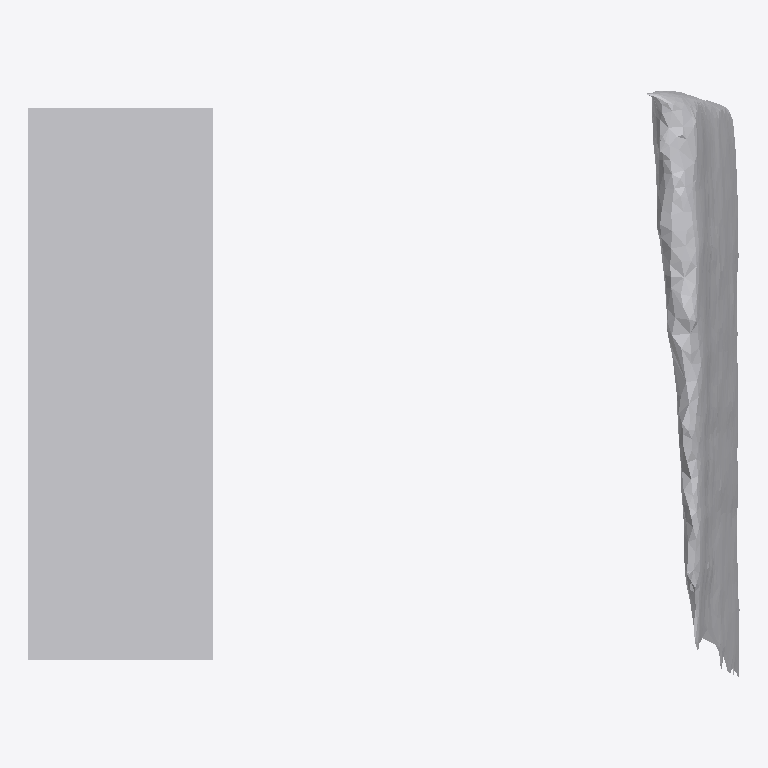
Plan cut of the same IFC building model at storey 'Ground Floor' (level 0.00 m, cut at 1.40 m), seen from above with north up, elements coloured by IFC class: 1 other element (light grey). No cut surface shows.
Extent 0.581 m × 0.480 m × 0.386 m (x, y, z). Storeys (1): Ground Floor at 0.00 m. Elements (1): 1 IfcFurniture.

HEADER;
FILE_DESCRIPTION(('ViewDefinition [CoordinationView]'),'2;1');
FILE_NAME('','2026-07-12T07:12:01',(''),(''),'IfcOpenShell 0.8.0','IfcOpenShell 0.8.0','');
FILE_SCHEMA(('IFC4'));
ENDSEC;
DATA;
#17=IFCPROJECT('2bIWJSlvLAeQnq28LRh2LH',#5,'Office Project',$,$,$,$,(#15),#10);
#20=IFCSITE('10_8VVJCv6qB8T6RAhAK7d',#5,'Site',$,$,#19,$,$,.ELEMENT.,$,$,$,$,$);
#22=IFCBUILDING('0wIRGXQ4P7xAjjI$CatJcN',#5,'Building',$,$,#21,$,$,.ELEMENT.,$,$,$);
#24=IFCBUILDINGSTOREY('0bdL0be8D6WR0sY15extU6',#5,'Ground Floor',$,$,#23,$,$,.ELEMENT.,0.0);
#35=IFCFURNITURE('1g5ZV0xGj0LvfF0q8ofvho',#5,'list07_bookshelf',$,$,#34,#31,$,$);
ENDSEC;
